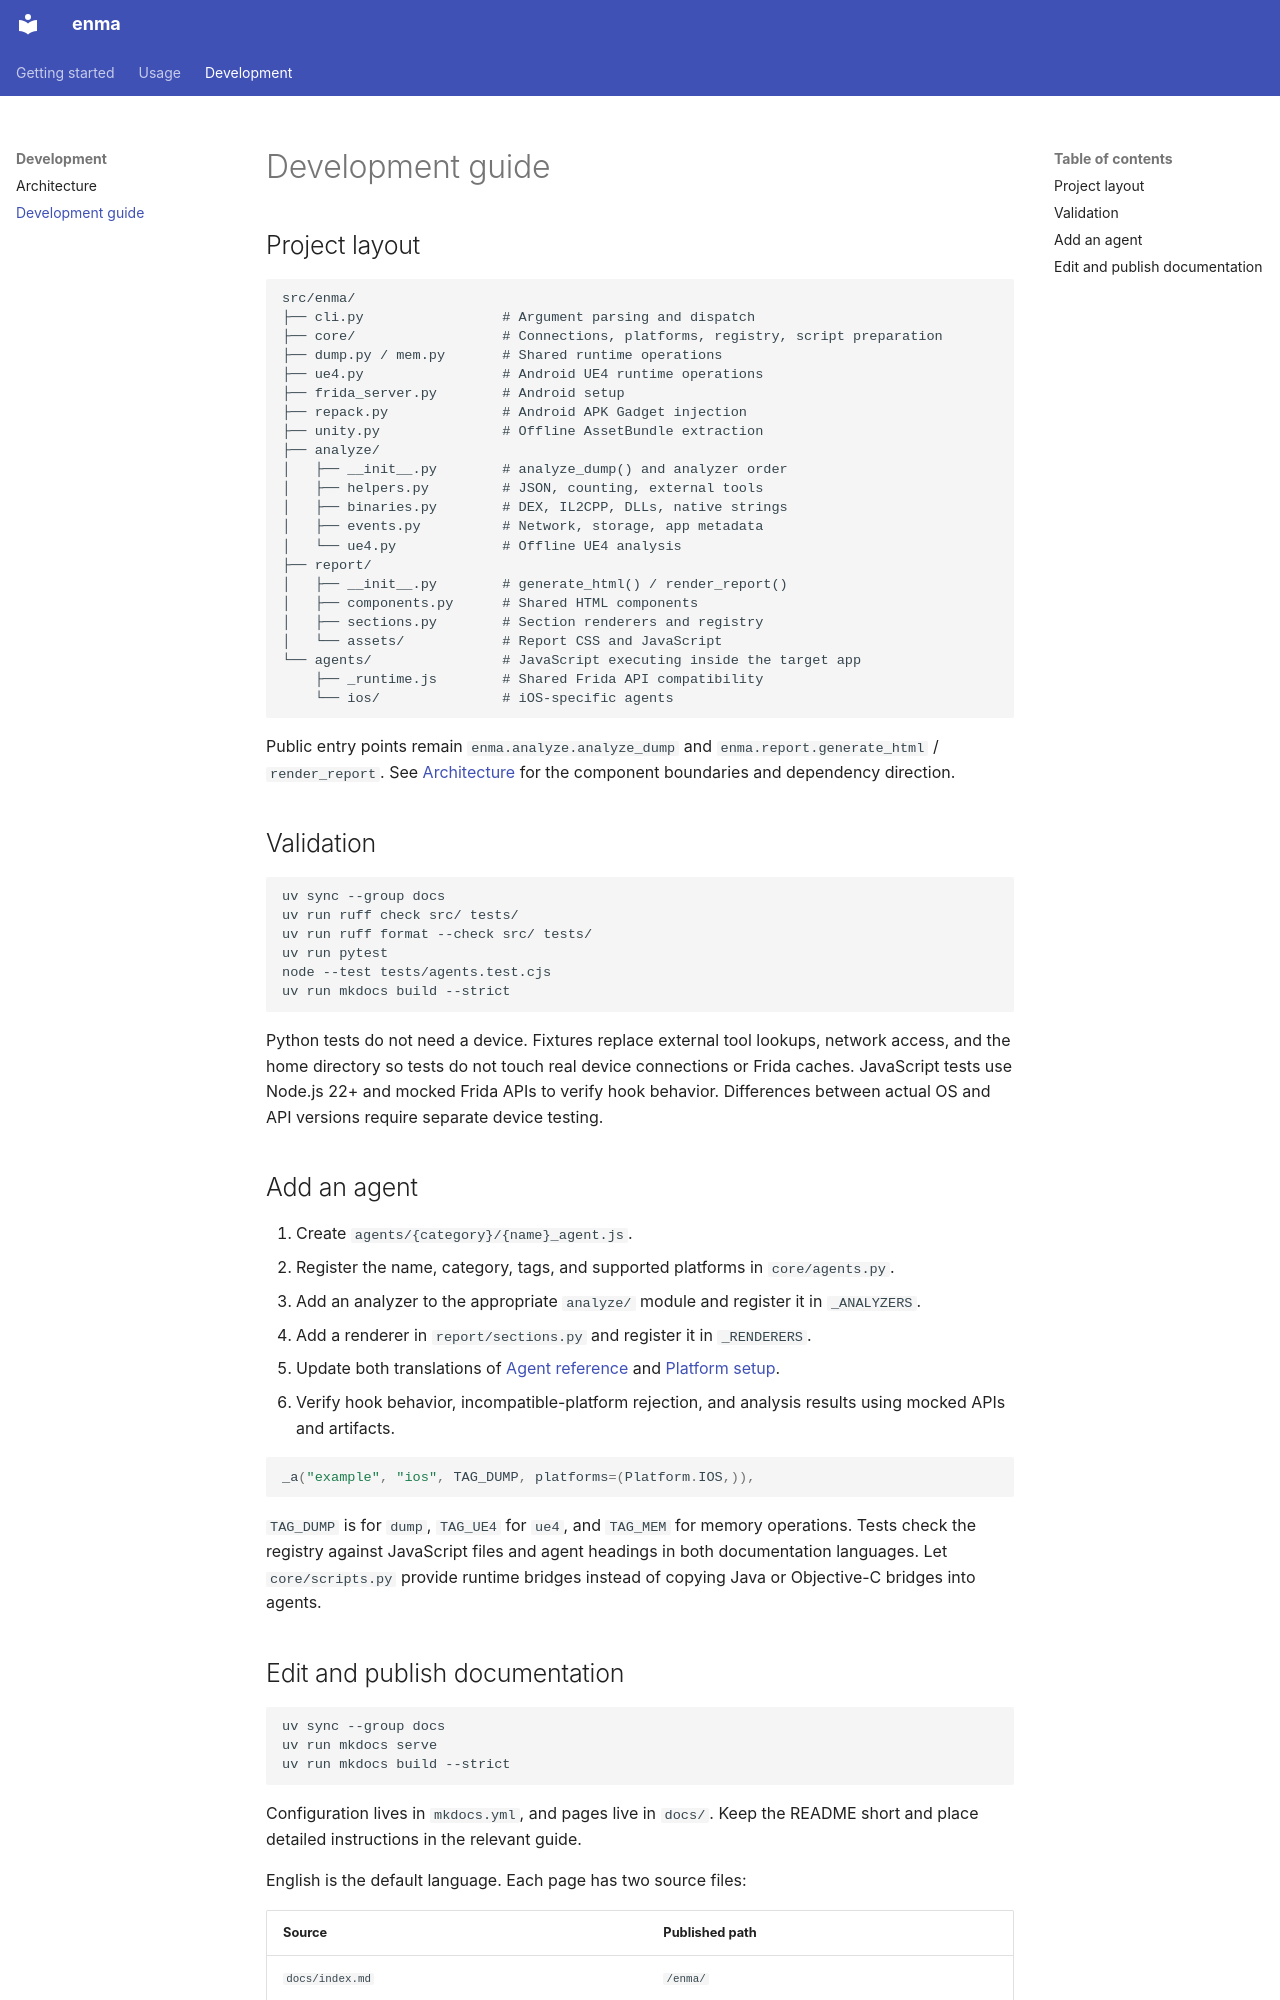

repository: qusamulab/enma · page: development/index.html · generator: mkdocs

# Development guide

## Project layout

```text
src/enma/
├── cli.py                 # Argument parsing and dispatch
├── core/                  # Connections, platforms, registry, script preparation
├── dump.py / mem.py       # Shared runtime operations
├── ue4.py                 # Android UE4 runtime operations
├── frida_server.py        # Android setup
├── repack.py              # Android APK Gadget injection
├── unity.py               # Offline AssetBundle extraction
├── analyze/
│   ├── __init__.py        # analyze_dump() and analyzer order
│   ├── helpers.py         # JSON, counting, external tools
│   ├── binaries.py        # DEX, IL2CPP, DLLs, native strings
│   ├── events.py          # Network, storage, app metadata
│   └── ue4.py             # Offline UE4 analysis
├── report/
│   ├── __init__.py        # generate_html() / render_report()
│   ├── components.py      # Shared HTML components
│   ├── sections.py        # Section renderers and registry
│   └── assets/            # Report CSS and JavaScript
└── agents/                # JavaScript executing inside the target app
    ├── _runtime.js        # Shared Frida API compatibility
    └── ios/               # iOS-specific agents
```

Public entry points remain `enma.analyze.analyze_dump` and
`enma.report.generate_html` / `render_report`.
See [Architecture](architecture.md) for the component boundaries and dependency direction.

## Validation

```bash
uv sync --group docs
uv run ruff check src/ tests/
uv run ruff format --check src/ tests/
uv run pytest
node --test tests/agents.test.cjs
uv run mkdocs build --strict
```

Python tests do not need a device. Fixtures replace external tool lookups, network access,
and the home directory so tests do not touch real device connections or Frida caches.
JavaScript tests use Node.js 22+ and mocked Frida APIs to verify hook behavior.
Differences between actual OS and API versions require separate device testing.

## Add an agent

1. Create `agents/{category}/{name}_agent.js`.
2. Register the name, category, tags, and supported platforms in `core/agents.py`.
3. Add an analyzer to the appropriate `analyze/` module and register it in `_ANALYZERS`.
4. Add a renderer in `report/sections.py` and register it in `_RENDERERS`.
5. Update both translations of [Agent reference](agents.md) and [Platform setup](platforms.md).
6. Verify hook behavior, incompatible-platform rejection, and analysis results using mocked APIs and artifacts.

```python
_a("example", "ios", TAG_DUMP, platforms=(Platform.IOS,)),
```

`TAG_DUMP` is for `dump`, `TAG_UE4` for `ue4`, and `TAG_MEM` for memory operations.
Tests check the registry against JavaScript files and agent headings in both documentation languages.
Let `core/scripts.py` provide runtime bridges instead of copying Java or Objective-C bridges into agents.
